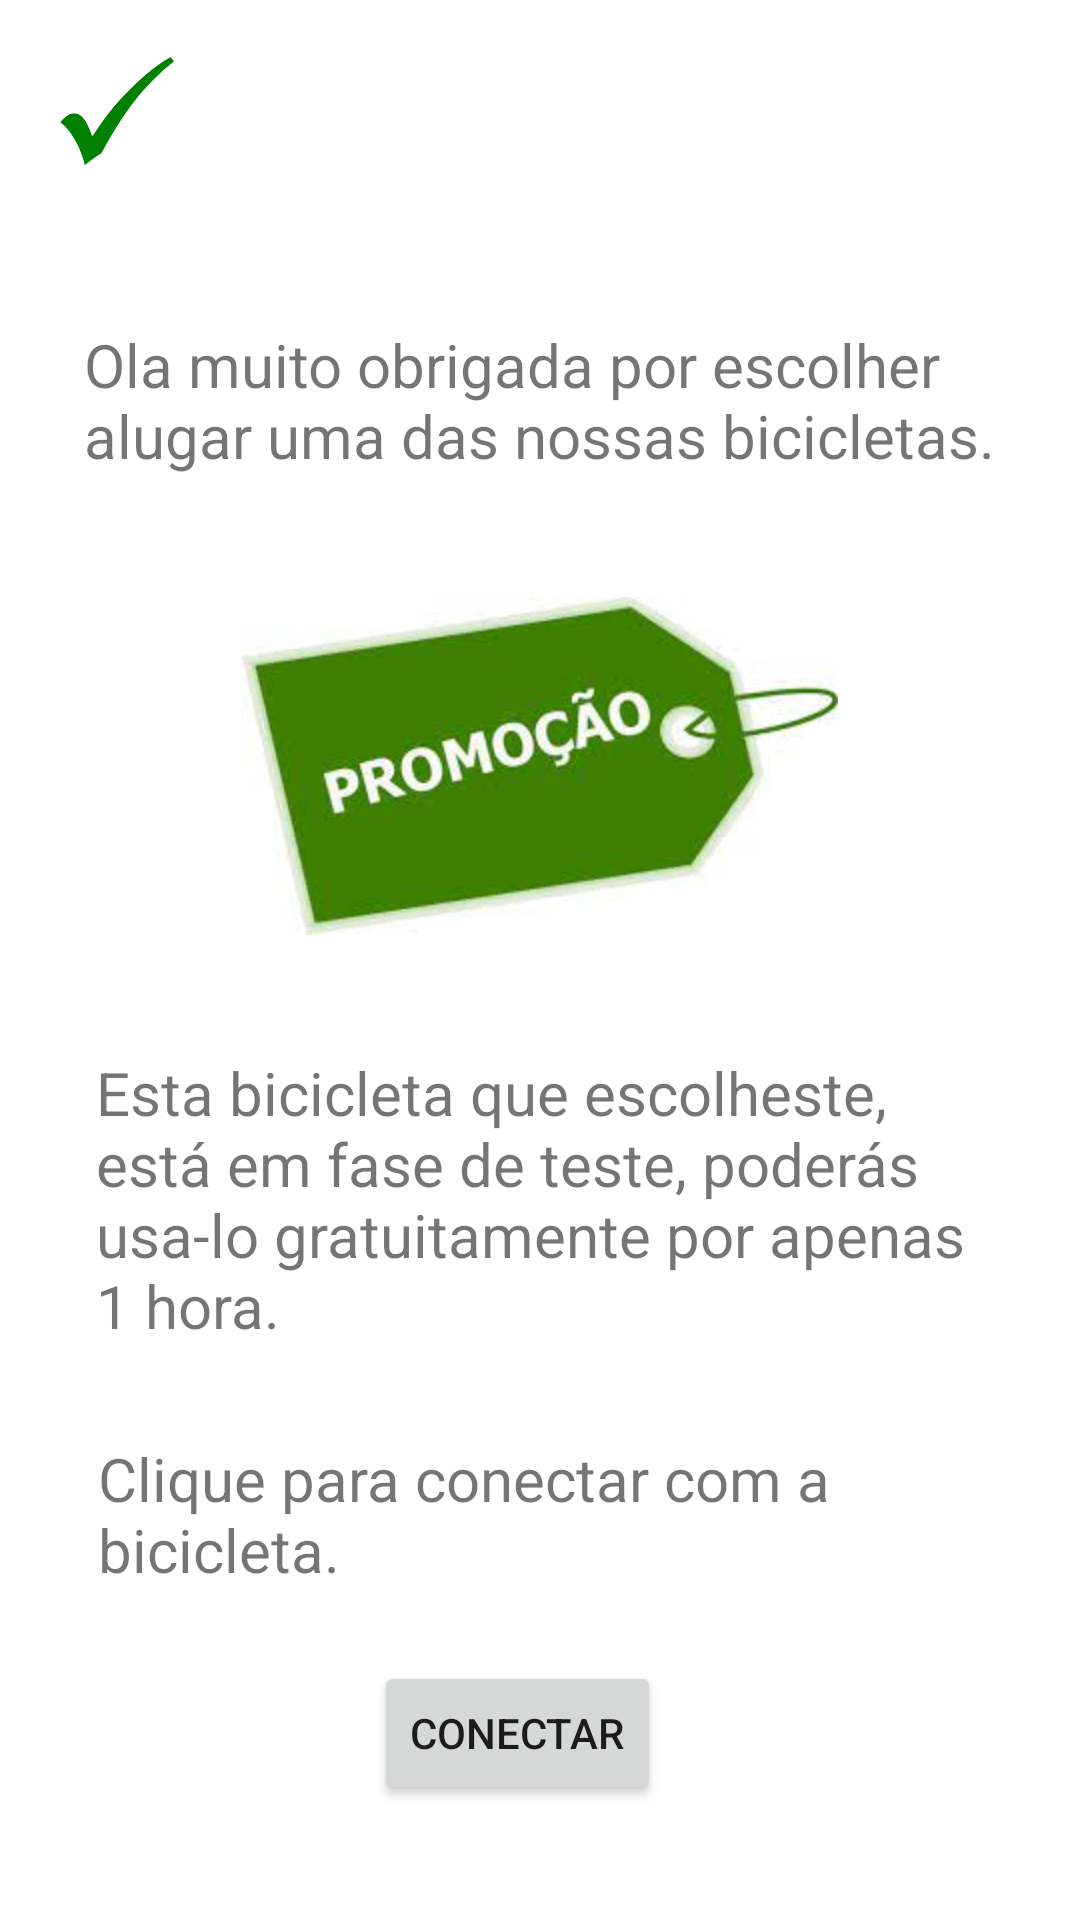

Layout XML and referenced resources for this Android screen:
<!-- AndroidManifest.xml: application theme Theme.AplicationAluguerBicicleta -->
<!-- res/layout/activity_receber_codigo_desbloqueio.xml -->
<?xml version="1.0" encoding="utf-8"?>
<androidx.constraintlayout.widget.ConstraintLayout xmlns:android="http://schemas.android.com/apk/res/android"
    xmlns:app="http://schemas.android.com/apk/res-auto"
    xmlns:tools="http://schemas.android.com/tools"
    android:layout_width="match_parent"
    android:layout_height="match_parent"
    tools:context=".receberCodigoDesbloqueio">

    <TextView
        android:id="@+id/textView10"
        android:layout_width="304dp"
        android:layout_height="53dp"
        android:text="Ola muito obrigada por escolher alugar uma das nossas bicicletas."
        android:textSize="20sp"
        app:layout_constraintBottom_toBottomOf="parent"
        app:layout_constraintEnd_toEndOf="parent"
        app:layout_constraintStart_toStartOf="parent"
        app:layout_constraintTop_toTopOf="parent"
        app:layout_constraintVertical_bias="0.184" />

    <ImageView
        android:id="@+id/imageView11"
        android:layout_width="42dp"
        android:layout_height="38dp"
        app:layout_constraintBottom_toBottomOf="parent"
        app:layout_constraintEnd_toEndOf="parent"
        app:layout_constraintHorizontal_bias="0.057"
        app:layout_constraintStart_toStartOf="parent"
        app:layout_constraintTop_toTopOf="parent"
        app:layout_constraintVertical_bias="0.03"
        app:srcCompat="@mipmap/imagedecerta" />

    <TextView
        android:id="@+id/textView11"
        android:layout_width="299dp"
        android:layout_height="94dp"
        android:text="Esta bicicleta que escolheste, está em fase de teste, poderás usa-lo gratuitamente por apenas 1 hora."
        android:textSize="20sp"
        app:layout_constraintBottom_toBottomOf="parent"
        app:layout_constraintEnd_toEndOf="parent"
        app:layout_constraintHorizontal_bias="0.523"
        app:layout_constraintStart_toStartOf="parent"
        app:layout_constraintTop_toTopOf="parent"
        app:layout_constraintVertical_bias="0.642" />

    <ImageView
        android:id="@+id/imageView10"
        android:layout_width="wrap_content"
        android:layout_height="wrap_content"
        android:layout_marginTop="14dp"
        android:layout_marginBottom="15dp"
        app:layout_constraintBottom_toTopOf="@+id/textView11"
        app:layout_constraintEnd_toEndOf="parent"
        app:layout_constraintStart_toStartOf="parent"
        app:layout_constraintTop_toBottomOf="@+id/textView10"
        app:srcCompat="@mipmap/promocao" />

    <TextView
        android:id="@+id/textView12"
        android:layout_width="297dp"
        android:layout_height="59dp"
        android:text="Clique para conectar com a bicicleta."
        android:textSize="20sp"
        app:layout_constraintBottom_toBottomOf="parent"
        app:layout_constraintEnd_toEndOf="parent"
        app:layout_constraintHorizontal_bias="0.518"
        app:layout_constraintStart_toStartOf="parent"
        app:layout_constraintTop_toTopOf="parent"
        app:layout_constraintVertical_bias="0.825" />

    <Button
        android:id="@+id/btchange"
        android:layout_width="wrap_content"
        android:layout_height="wrap_content"
        android:layout_marginStart="105dp"
        android:layout_marginTop="9dp"
        android:layout_marginEnd="120dp"
        android:layout_marginBottom="32dp"
        android:onClick="changeactiviti"
        android:text="conectar"
        app:layout_constraintBottom_toBottomOf="parent"
        app:layout_constraintEnd_toEndOf="parent"
        app:layout_constraintStart_toStartOf="parent"
        app:layout_constraintTop_toBottomOf="@+id/textView12" />

</androidx.constraintlayout.widget.ConstraintLayout>
<!-- resources referenced by this layout -->
<resources>
  <!-- mipmap imagedecerta: png bitmap (mipmap-hdpi, 2221 bytes) -->
  <!-- mipmap promocao: png bitmap (mipmap-hdpi, 51735 bytes) -->
  <style name="Theme.AplicationAluguerBicicleta" parent="Theme.MaterialComponents.DayNight.DarkActionBar">
          
          <item name="colorPrimary">@color/purple_500</item>
          <item name="colorPrimaryVariant">@color/purple_700</item>
          <item name="colorOnPrimary">@color/white</item>
          
          <item name="colorSecondary">@color/teal_200</item>
          <item name="colorSecondaryVariant">@color/teal_700</item>
          <item name="colorOnSecondary">@color/black</item>
          
          <item name="android:statusBarColor" tools:targetApi="l">?attr/colorPrimaryVariant</item>
          
      </style>
  <!-- not gathered from this repository: default colours our renderer supplied (Android Studio template values) -->
  <color name="purple_500">#FF6200EE</color>
  <color name="purple_700">#FF3700B3</color>
  <color name="teal_200">#FF03DAC5</color>
  <color name="teal_700">#FF018786</color>
  <color name="black">#FF000000</color>
  <color name="white">#FFFFFFFF</color>
</resources>
